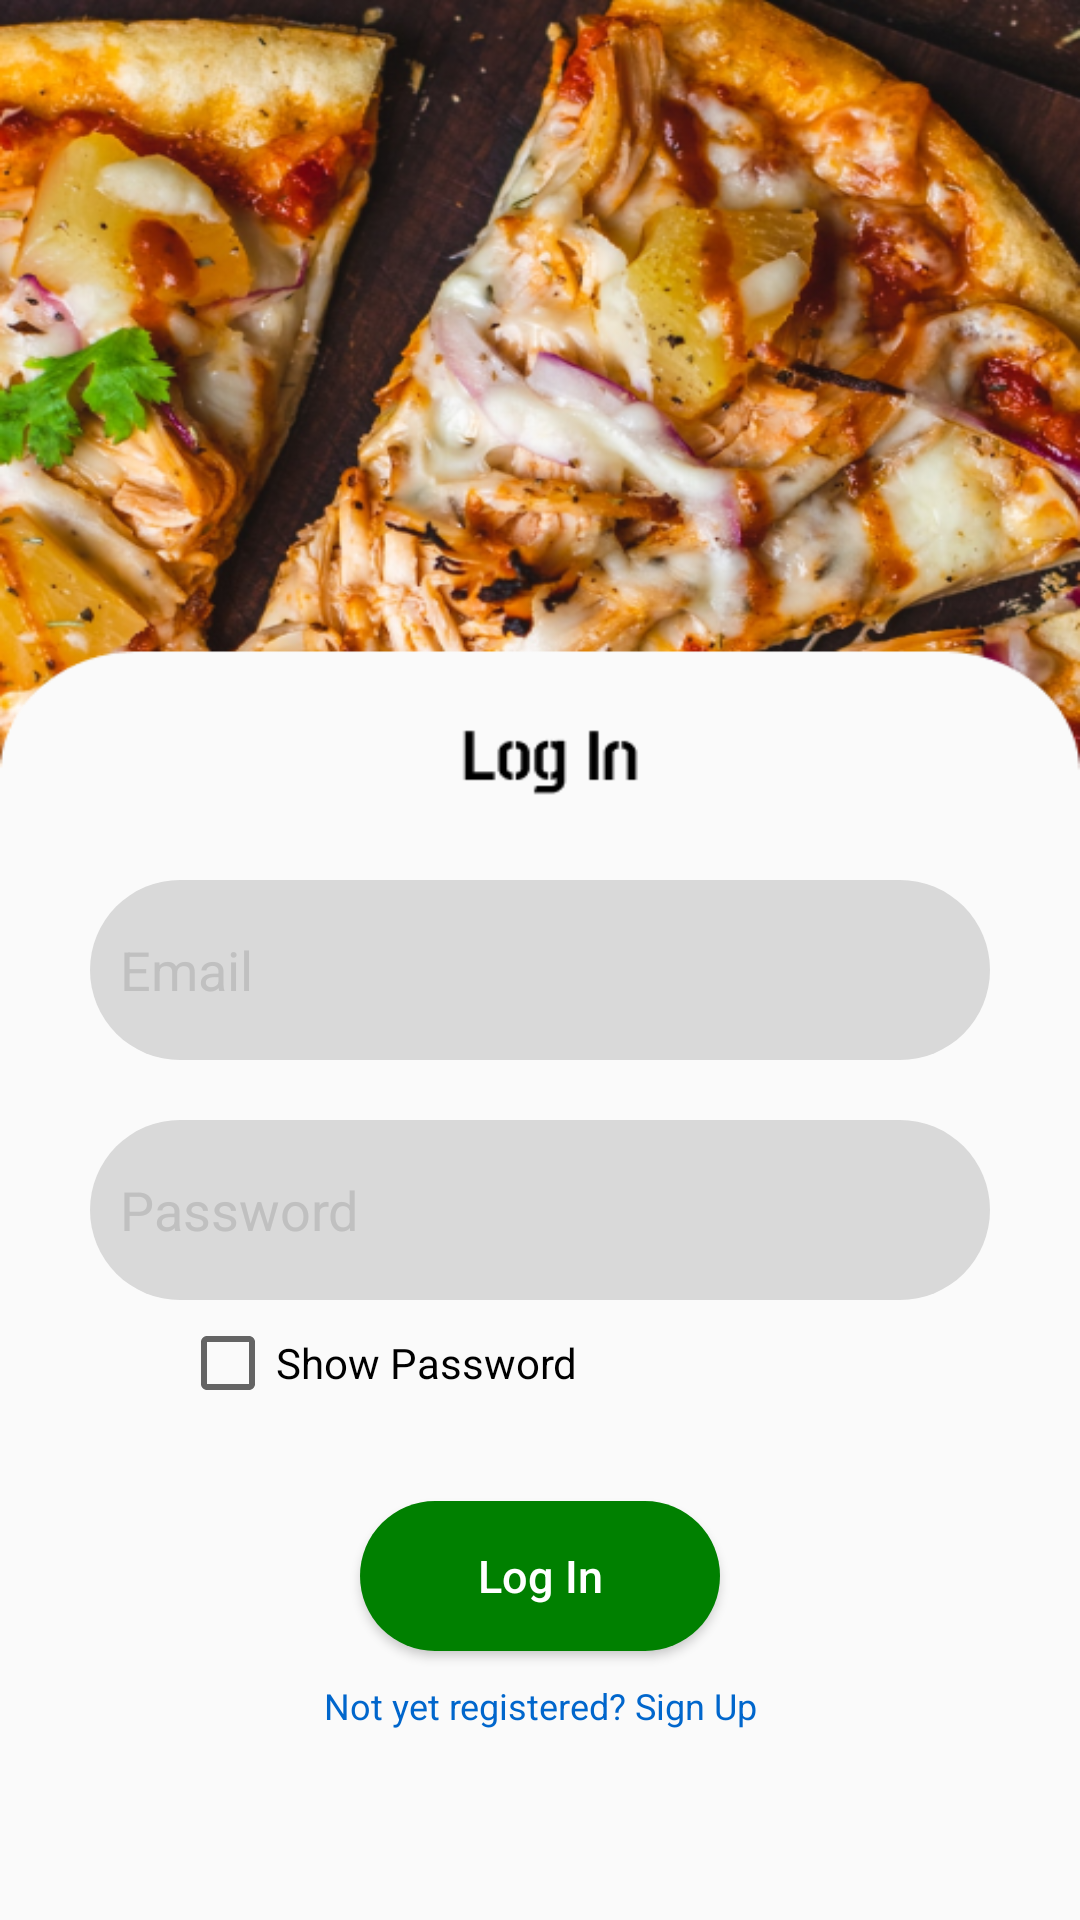

The Android layout XML behind this screen, and the referenced resources:
<!-- AndroidManifest.xml: application theme Theme.FoodHealth -->
<!-- res/layout/activity_login.xml -->
<?xml version="1.0" encoding="utf-8"?>
<LinearLayout
    xmlns:android="http://schemas.android.com/apk/res/android"
    xmlns:app="http://schemas.android.com/apk/res-auto"
    xmlns:tools="http://schemas.android.com/tools"
    android:layout_width="match_parent"
    android:layout_height="match_parent"
    tools:context=".LoginActivity"
    android:orientation="vertical"
    android:gravity="center"
    android:background="@drawable/login">

    <EditText
        android:id="@+id/et_email"
        android:layout_width="300dp"
        android:layout_height="60dp"
        android:background="@drawable/gradle"
        android:hint="Email"
        android:outlineProvider="background"
        android:paddingLeft="10dp"
        android:textColorHint="#FFC0C0C0"
        android:textColor="@color/black"
        android:textSize="18dp"
        android:layout_marginTop="230dp"/>

    <EditText
        android:id="@+id/et_pass"
        android:layout_width="300dp"
        android:layout_height="60dp"
        android:background="@drawable/gradle"
        android:hint="Password"
        android:textColorHint="#FFC0C0C0"
        android:paddingLeft="10dp"
        android:textColor="@color/black"
        android:textSize="18dp"
        android:inputType="textPassword"
        android:layout_marginTop="20dp"/>

    <CheckBox
        android:layout_width="match_parent"
        android:layout_height="wrap_content"
        android:layout_marginLeft="40dp"
        android:layout_marginTop="5dp"
        android:id="@+id/c_box"
        android:text="Show Password"/>

    <Button
        android:id="@+id/bt_login"
        android:layout_width="120dp"
        android:layout_height="50dp"
        android:background="@drawable/gradle"
        android:backgroundTint="#FF008000"
        android:hint="Log In"
        android:textColorHint="@color/white"
        android:textSize="15dp"
        android:layout_marginTop="30dp"/>

    <TextView
        android:id="@+id/txt_signup"
        android:layout_width="match_parent"
        android:layout_height="wrap_content"
        android:gravity="center"
        android:text="Not yet registered? Sign Up"
        android:textColor="#FF0066CC"
        android:textSize="12dp"
        android:layout_marginTop="10dp"/>

</LinearLayout>
<!-- resources referenced by this layout -->
<resources>
  <!-- drawable gradle (drawable) -->
  <?xml version="1.0" encoding="utf-8"?>
  <shape xmlns:android="http://schemas.android.com/apk/res/android">
      <solid android:color="#D9D9D9"/>
      <corners android:radius="30dp"/>
  </shape>
  <!-- drawable login: png bitmap (drawable, 350765 bytes) -->
  <style name="Theme.FoodHealth" parent="Theme.AppCompat.Light.NoActionBar">
          
          <item name="colorPrimary">@color/purple_500</item>
          <item name="colorPrimaryVariant">@color/purple_700</item>
          <item name="colorOnPrimary">@color/white</item>
          
          <item name="colorSecondary">@color/teal_200</item>
          <item name="colorSecondaryVariant">@color/teal_700</item>
          <item name="colorOnSecondary">@color/black</item>
          
          <item name="android:statusBarColor">?attr/colorPrimaryVariant</item>
          
      </style>
  <!-- not gathered from this repository: default colours our renderer supplied (Android Studio template values) -->
  <color name="purple_500">#FF6200EE</color>
  <color name="purple_700">#FF3700B3</color>
  <color name="teal_200">#FF03DAC5</color>
  <color name="teal_700">#FF018786</color>
  <color name="black">#FF000000</color>
  <color name="white">#FFFFFFFF</color>
</resources>
